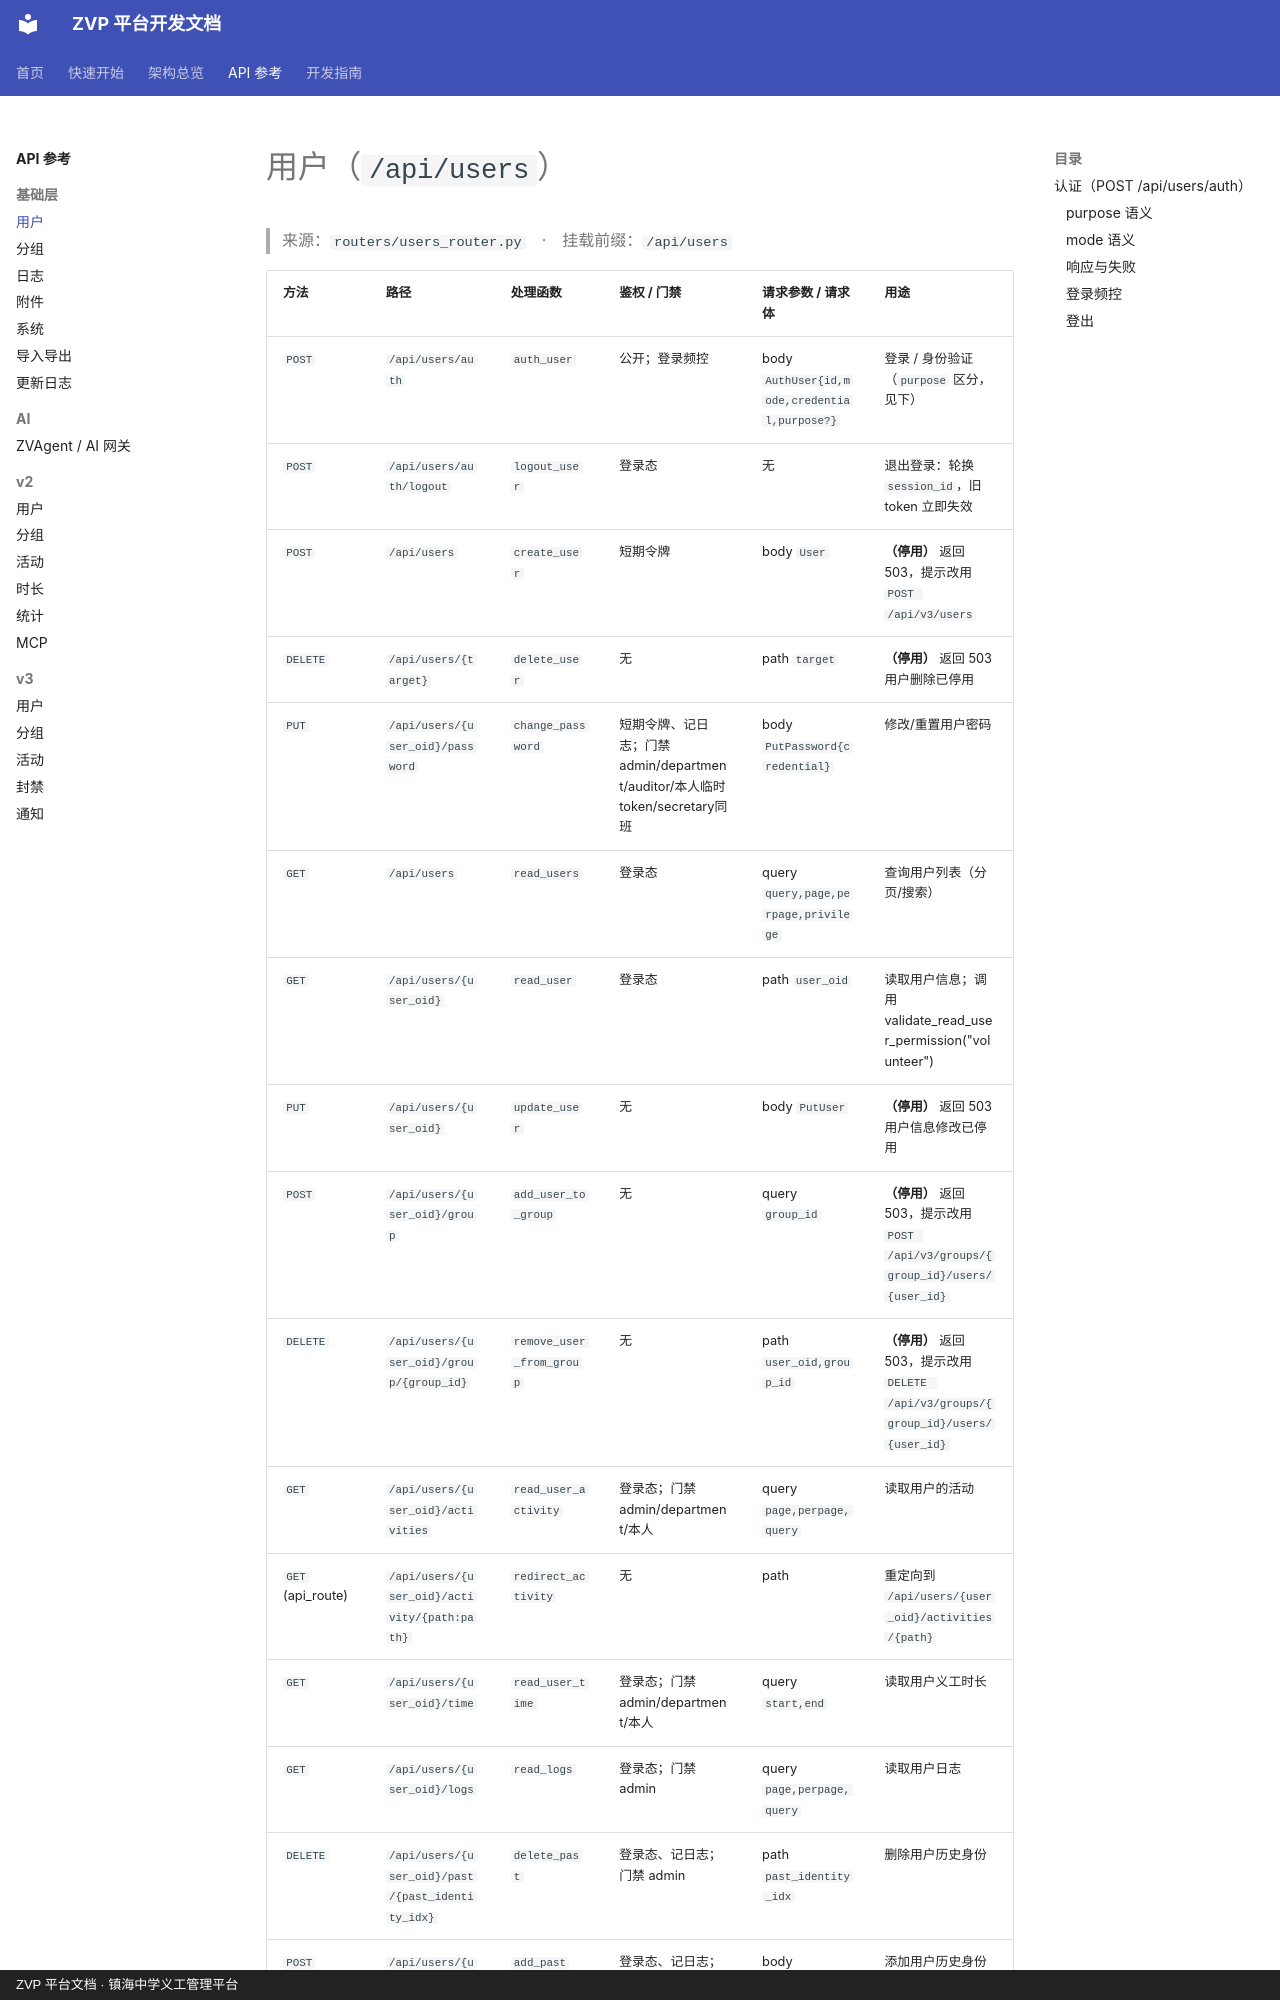

repository: xiaobo2010/zvp-docs · page: api/users/index.html · generator: mkdocs · copyright: ZVP 平台文档 · 镇海中学义工管理平台

# 用户（`/api/users`）

> 来源：`routers/users_router.py`　·　挂载前缀：`/api/users`

| 方法 | 路径 | 处理函数 | 鉴权 / 门禁 | 请求参数 / 请求体 | 用途 |
|---|---|---|---|---|---|
| `POST` | `/api/users/auth` | `auth_user` | 公开；登录频控 | body `AuthUser{id,mode,credential,purpose?}` | 登录 / 身份验证（`purpose` 区分，见下） |
| `POST` | `/api/users/auth/logout` | `logout_user` | 登录态 | 无 | 退出登录：轮换 `session_id`，旧 token 立即失效 |
| `POST` | `/api/users` | `create_user` | 短期令牌 | body `User` | **（停用）** 返回 503，提示改用 `POST /api/v3/users` |
| `DELETE` | `/api/users/{target}` | `delete_user` | 无 | path `target` | **（停用）** 返回 503 用户删除已停用 |
| `PUT` | `/api/users/{user_oid}/password` | `change_password` | 短期令牌、记日志；门禁 admin/department/auditor/本人临时token/secretary同班 | body `PutPassword{credential}` | 修改/重置用户密码 |
| `GET` | `/api/users` | `read_users` | 登录态 | query `query,page,perpage,privilege` | 查询用户列表（分页/搜索） |
| `GET` | `/api/users/{user_oid}` | `read_user` | 登录态 | path `user_oid` | 读取用户信息；调用 validate_read_user_permission("volunteer") |
| `PUT` | `/api/users/{user_oid}` | `update_user` | 无 | body `PutUser` | **（停用）** 返回 503 用户信息修改已停用 |
| `POST` | `/api/users/{user_oid}/group` | `add_user_to_group` | 无 | query `group_id` | **（停用）** 返回 503，提示改用 `POST /api/v3/groups/{group_id}/users/{user_id}` |
| `DELETE` | `/api/users/{user_oid}/group/{group_id}` | `remove_user_from_group` | 无 | path `user_oid,group_id` | **（停用）** 返回 503，提示改用 `DELETE /api/v3/groups/{group_id}/users/{user_id}` |
| `GET` | `/api/users/{user_oid}/activities` | `read_user_activity` | 登录态；门禁 admin/department/本人 | query `page,perpage,query` | 读取用户的活动 |
| `GET` (api_route) | `/api/users/{user_oid}/activity/{path:path}` | `redirect_activity` | 无 | path | 重定向到 `/api/users/{user_oid}/activities/{path}` |
| `GET` | `/api/users/{user_oid}/time` | `read_user_time` | 登录态；门禁 admin/department/本人 | query `start,end` | 读取用户义工时长 |
| `GET` | `/api/users/{user_oid}/logs` | `read_logs` | 登录态；门禁 admin | query `page,perpage,query` | 读取用户日志 |
| `DELETE` | `/api/users/{user_oid}/past/{past_identity_idx}` | `delete_past` | 登录态、记日志；门禁 admin | path `past_identity_idx
